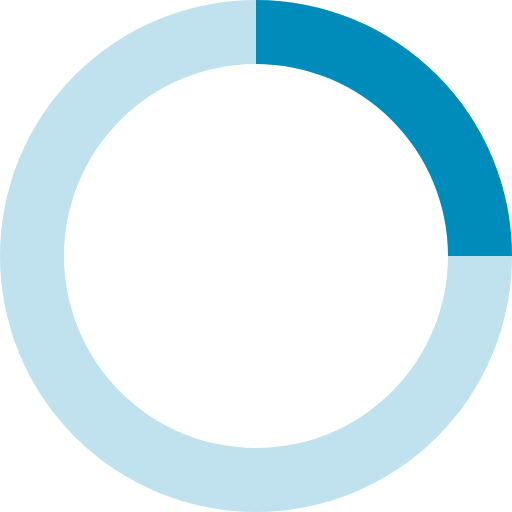
t = 0.00 s
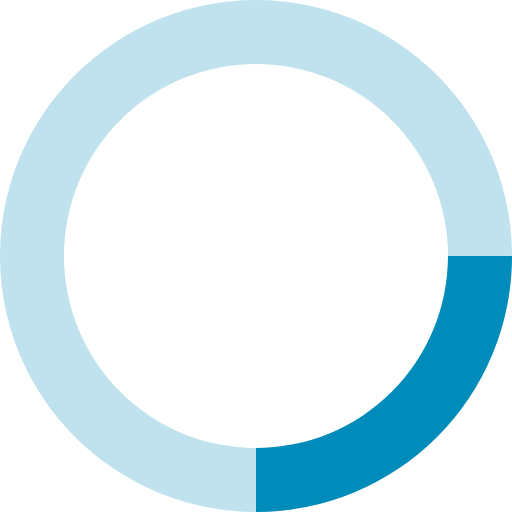
t = 0.20 s
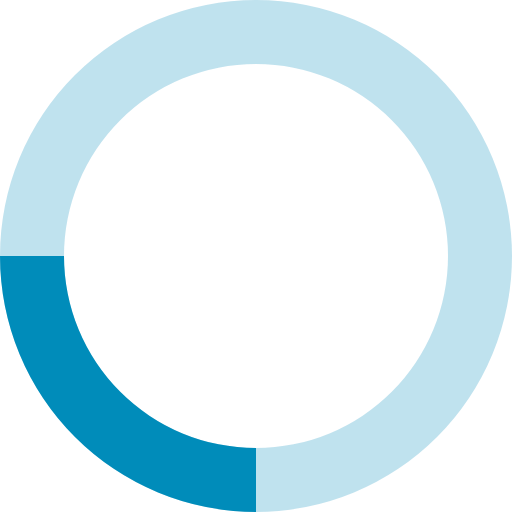
t = 0.40 s
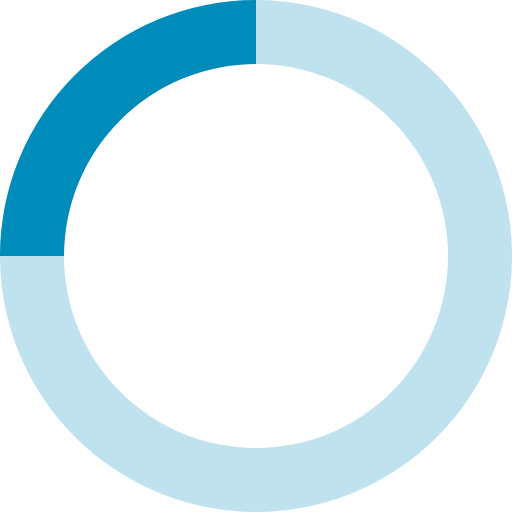
t = 0.60 s

The animated SVG that drew these frames (rendered in a browser with its animation timeline set to each time). Animation: 1 SMIL element (animateTransform=1); one cycle of 0.80 s, repeats indefinitely.

<svg xmlns="http://www.w3.org/2000/svg" viewBox="0 0 32 32" width="32" height="32" fill="#008cba">
  <path opacity=".25" d="M16 0 A16 16 0 0 0 16 32 A16 16 0 0 0 16 0 M16 4 A12 12 0 0 1 16 28 A12 12 0 0 1 16 4"/>
  <path d="M16 0 A16 16 0 0 1 32 16 L28 16 A12 12 0 0 0 16 4z">
    <animateTransform attributeName="transform" type="rotate" from="0 16 16" to="360 16 16" dur="0.8s" repeatCount="indefinite" />
  </path>
</svg>
